Run: headless pygame with SDL's dummy video driver; simulated clock (each Clock.tick advances the game by its frame time, no real sleeping); random seed 0; keys injected as events and as key.get_pressed() state; no mouse input.
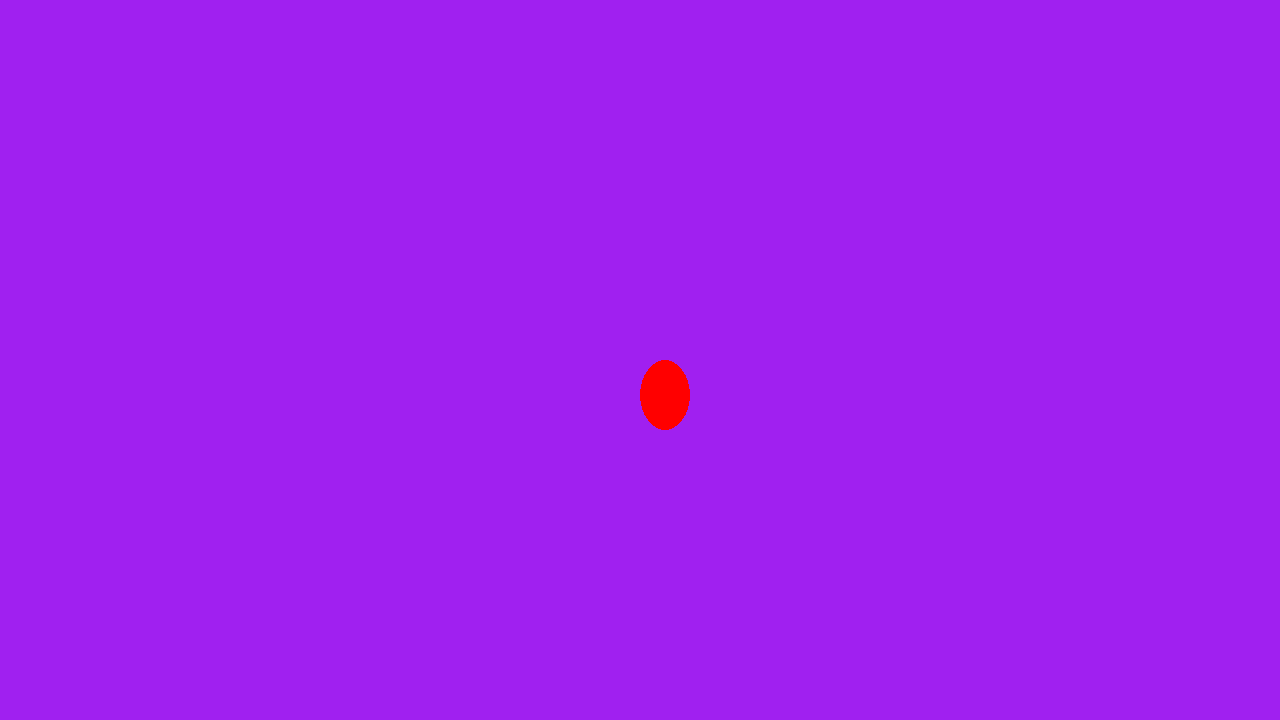
Frame 1 of 4 · flips 1–60 · no input
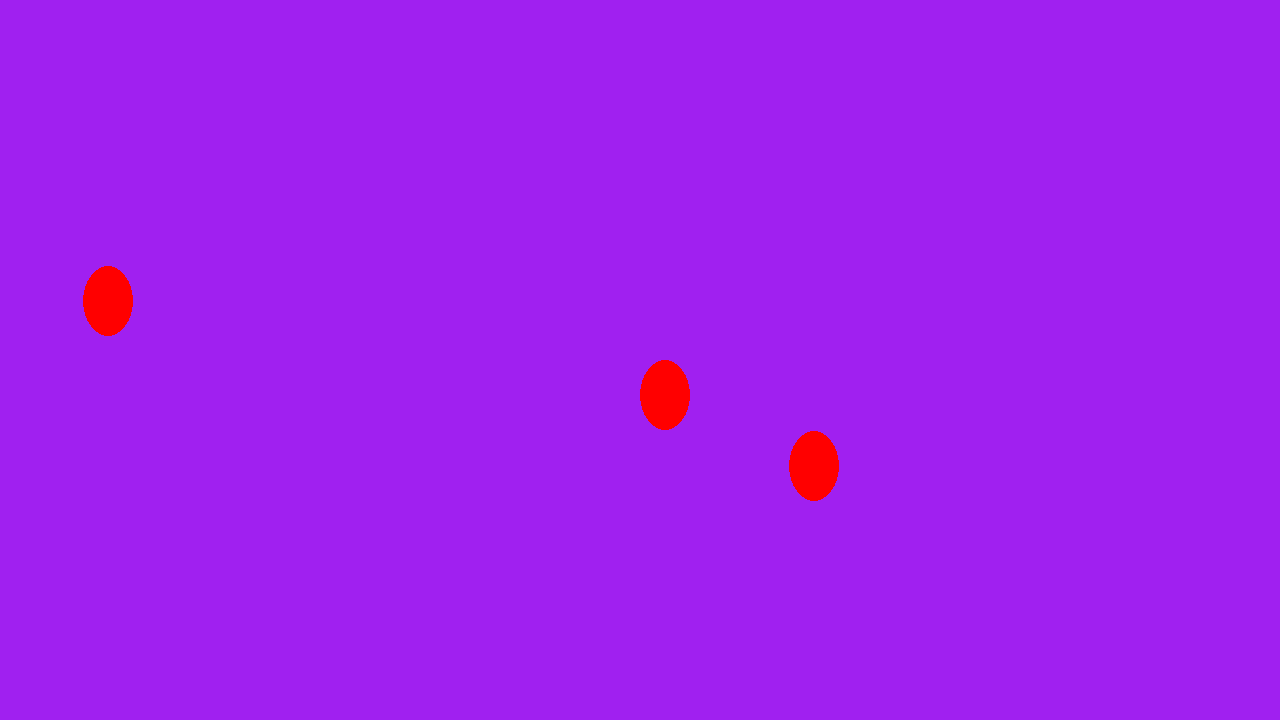
Frame 2 of 4 · flips 61–180 · tapped SPACE, RETURN · held RIGHT (→), D
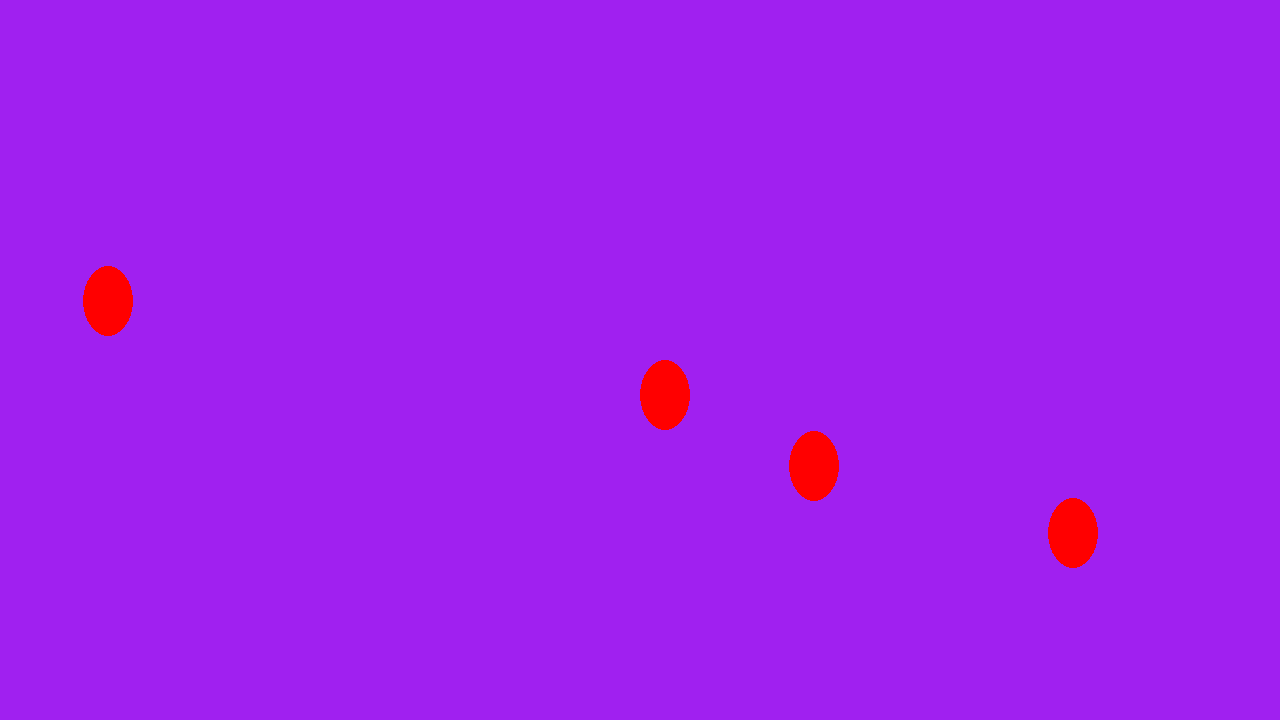
Frame 3 of 4 · flips 181–300 · held DOWN (↓), S
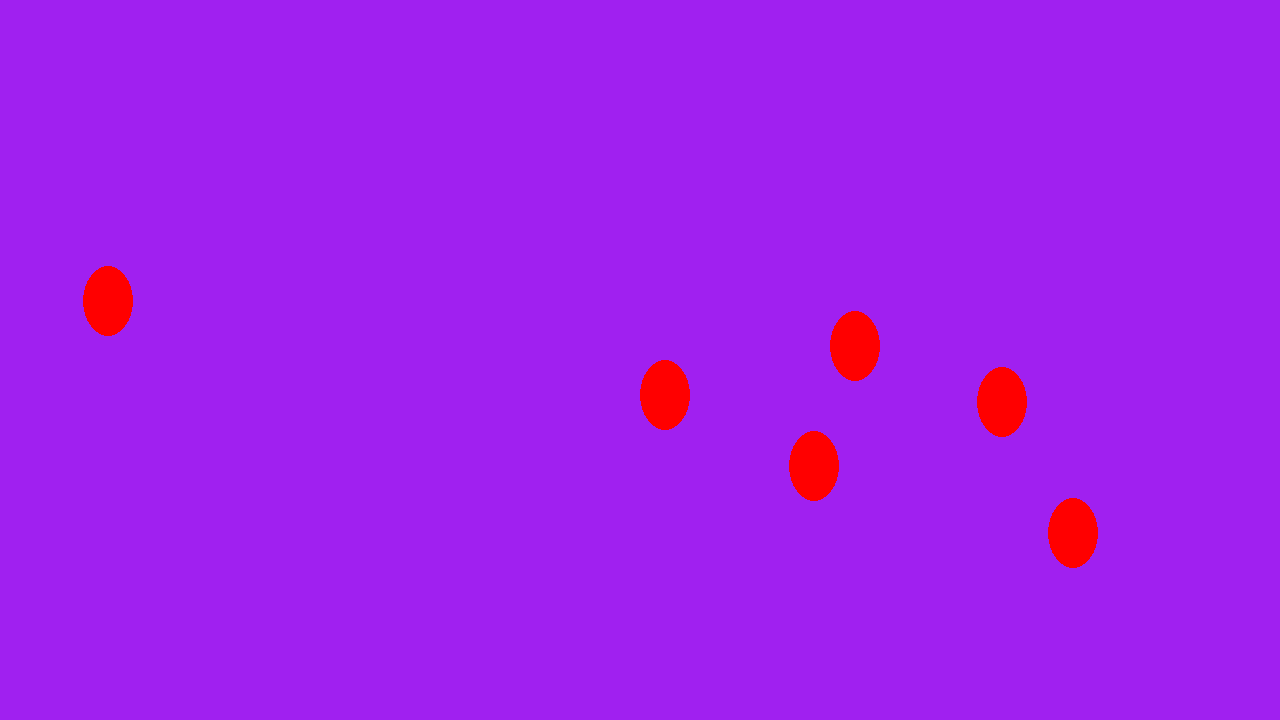
Frame 4 of 4 · flips 301–420 · held LEFT (←), A, UP (↑), W

The pygame program that drew these frames:

import random

import pygame

pygame.init()
screen = pygame.display.set_mode((1280, 720))
clock = pygame.time.Clock()
running = True

player_pos = pygame.Vector2(1280 / 2, 720 / 2)
player_pos_list = [player_pos, ]

IS_KEYDOWN = False
IS_KEYUP = False

while running:

    screen.fill("purple")

    for event in pygame.event.get():
        if event.type == pygame.KEYDOWN:
            IS_KEYDOWN = True
        elif event.type == pygame.KEYUP:
            IS_KEYUP = True
        if IS_KEYDOWN and IS_KEYUP:
            IS_KEYDOWN = False
            IS_KEYUP = False
            player_pos_list.append(pygame.Vector2(random.randint(1, 1280), random.randint(1, 720)))

    for player_pos in player_pos_list:
        pygame.draw.ellipse(screen, "red", (player_pos.x, player_pos.y, 50, 70))

    pygame.display.flip()
    clock.tick(60)

pygame.quit()
